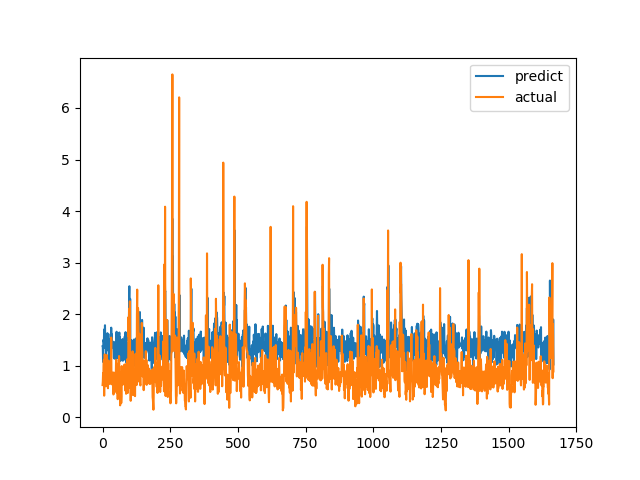

The file beside this chart, header and first rows:
predict, actual
1.377, 0.6238
1.363, 0.6915
1.071, 0.8558
1.5, 0.7094
1.465, 1.015
1.467, 1.116
1.704, 0.4183
1.346, 1.002
1.473, 1.219
1.785, 1.143
1.458, 0.6528
1.379, 0.6747
1.365, 0.601
1.139, 0.6695
1.294, 0.6538
1.489, 0.7814
1.387, 1.206
1.33, 0.8469
1.631, 0.8286
1.614, 0.6482
1.42, 0.5624
1.296, 0.7183
1.41, 1.1
1.511, 0.9542
1.051, 0.729
0.9808, 0.6694
1.357, 0.8631
1.422, 0.6465
1.468, 0.8223
1.324, 0.9236
1.616, 0.8301
1.122, 1.067
1.738, 1.546
1.44, 0.6827
1.611, 0.6386
1.359, 0.6464
1.481, 0.6881
1.355, 0.7274
1.441, 0.65
1.449, 0.8694
1.431, 0.4409
1.302, 0.4519
1.152, 0.7575
1.355, 0.4952
1.136, 0.6851
1.422, 0.7244
1.461, 0.8654
1.408, 0.74
1.402, 0.8071
1.41, 0.8204
1.085, 1.114
1.619, 1.109
1.659, 0.4751
1.445, 1.039
1.487, 0.9458
1.502, 0.7878
1.333, 0.3505
1.372, 0.9368
1.144, 0.9868
1.514, 0.647
... 1,607 more rows
